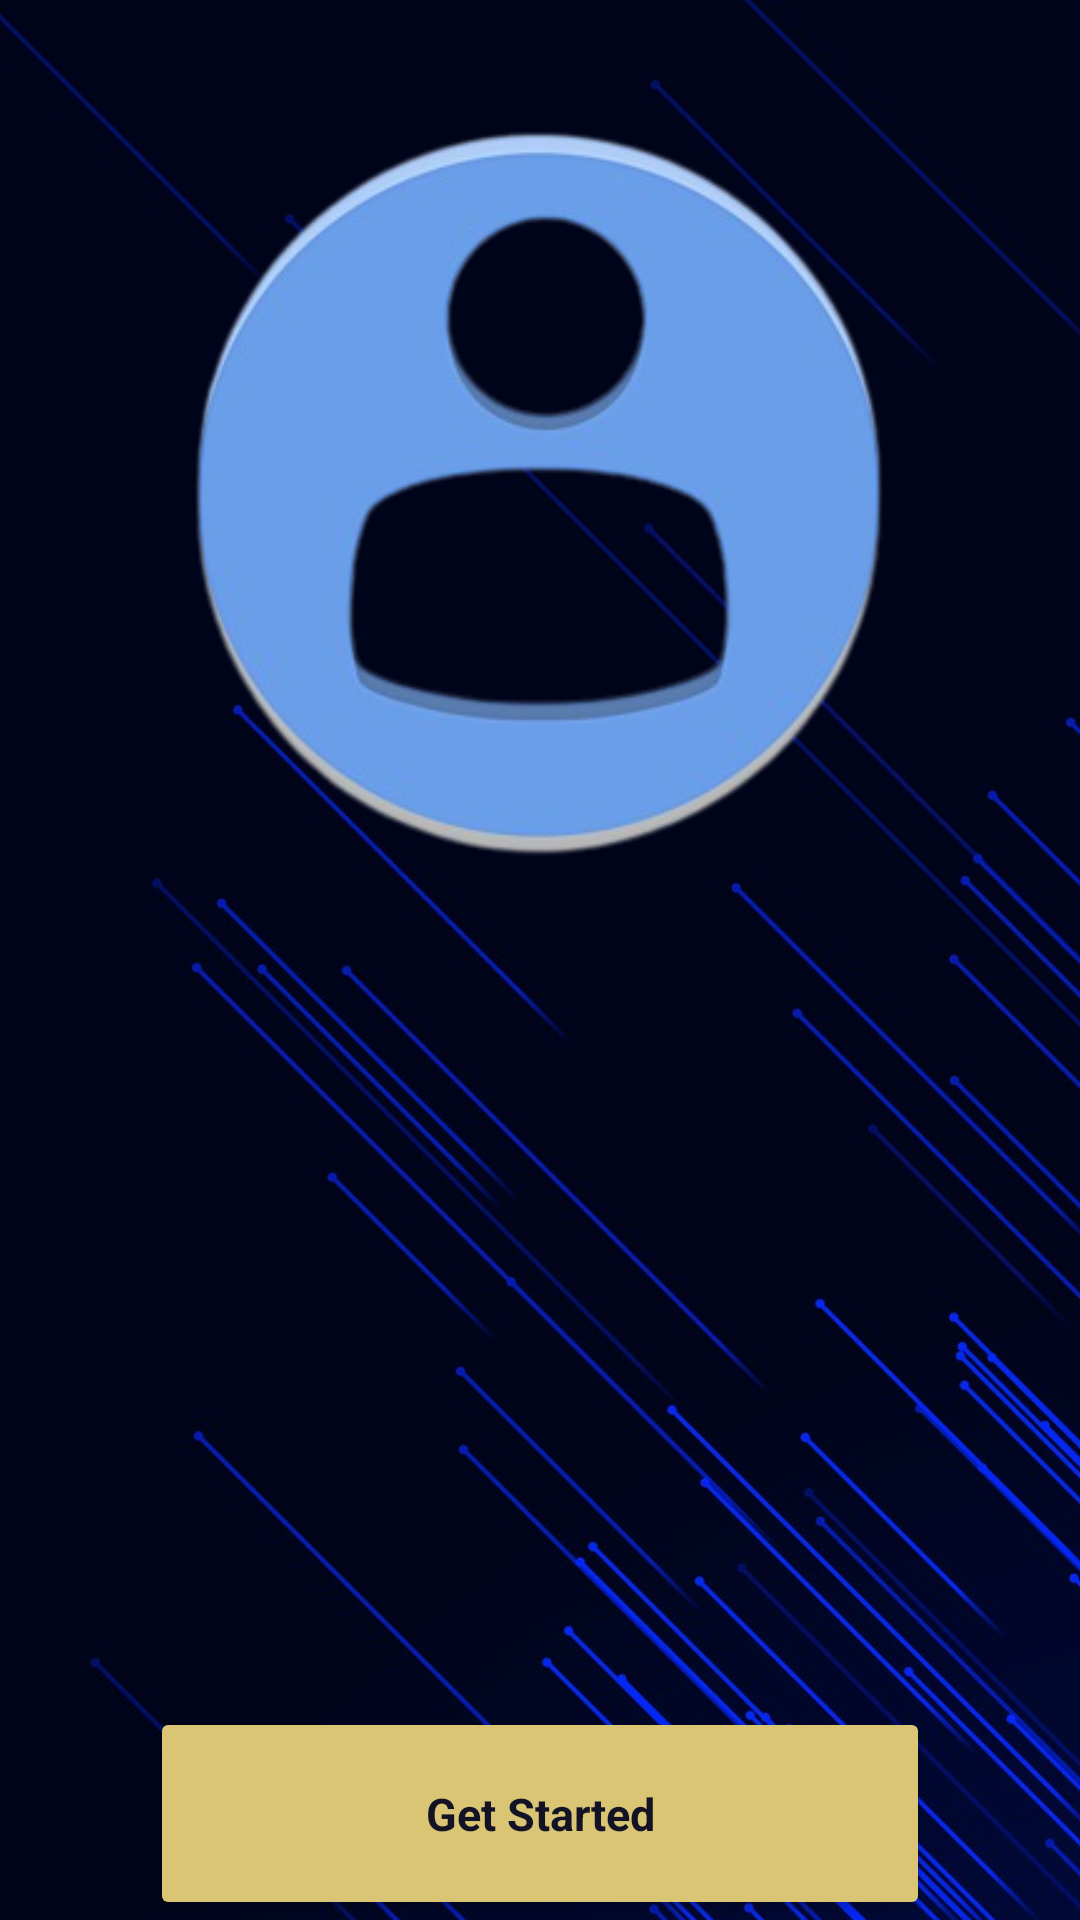

The Android layout XML behind this screen, and the referenced resources:
<!-- AndroidManifest.xml: application theme Theme.Movix -->
<!-- res/layout/activity_profile.xml -->
<?xml version="1.0" encoding="utf-8"?>
<androidx.constraintlayout.widget.ConstraintLayout xmlns:android="http://schemas.android.com/apk/res/android"
    xmlns:app="http://schemas.android.com/apk/res-auto"
    xmlns:tools="http://schemas.android.com/tools"
    android:layout_width="match_parent"
    android:layout_height="match_parent"
    tools:context=".ui.ProfileActivity"
    android:background="#18172e">

    <ImageView
        android:id="@+id/imageHome"
        android:layout_width="411dp"
        android:layout_height="941dp"
        android:scaleType="centerCrop"
        android:src="@drawable/luminousbackground" />


    <ImageView
        android:id="@+id/imageView"
        android:layout_width="300dp"
        android:layout_height="300dp"
        android:contentDescription="TODO"
        android:layout_marginTop="15dp"
        android:padding="0dp"
        android:scaleType="fitXY"
        app:layout_constraintEnd_toEndOf="parent"
        app:layout_constraintHorizontal_bias="0.495"
        app:layout_constraintStart_toStartOf="parent"
        app:layout_constraintTop_toTopOf="parent"
        app:srcCompat="@drawable/avatar" />



    <TextView
        android:id="@+id/profileName"
        android:layout_width="wrap_content"
        android:layout_height="wrap_content"
        android:textSize="18sp"
        app:layout_constraintBottom_toBottomOf="parent"
        app:layout_constraintTop_toTopOf="parent"
        tools:layout_editor_absoluteX="60dp"
        tools:ignore="MissingConstraints" />

    <TextView
        android:id="@+id/profileUserName"
        android:layout_width="wrap_content"
        android:layout_height="wrap_content"
        android:textSize="18sp"
        tools:layout_editor_absoluteX="60dp"
        tools:layout_editor_absoluteY="406dp"
        tools:ignore="MissingConstraints" />

    <TextView
        android:id="@+id/profileEmail"
        android:layout_width="wrap_content"
        android:layout_height="wrap_content"
        tools:layout_editor_absoluteX="60dp"
        android:textSize="18sp"
        tools:layout_editor_absoluteY="462dp"
        tools:ignore="MissingConstraints" />


    <Button
        android:id="@+id/getStarted"
        android:layout_width="match_parent"
        android:layout_height="71dp"
        android:layout_marginBottom="0dp"
        android:scaleType="fitXY"
        android:text="Get Started"
        app:fontFamily="@font/roboto"
        android:backgroundTint="@color/colorPrimaryDark"
        android:textColor="@color/colorDark"
        android:textStyle="bold"
        android:textSize="15sp"
        android:layout_marginEnd="50dp"
        android:layout_marginStart="50dp"
        app:layout_constraintBottom_toBottomOf="parent"
        app:layout_constraintStart_toStartOf="parent"
        android:textAllCaps="false"/>




</androidx.constraintlayout.widget.ConstraintLayout>
<!-- resources referenced by this layout -->
<resources>
  <color name="colorDark">#131325</color>
  <color name="colorPrimaryDark">#d9c573</color>
  <!-- drawable avatar: png bitmap (drawable-v24, 53822 bytes) -->
  <!-- drawable luminousbackground: jpg bitmap (drawable-v24, 275557 bytes) -->
  <style name="Theme.Movix" parent="Theme.MaterialComponents.DayNight.DarkActionBar">
          
          <item name="colorPrimary">@color/purple_500</item>
          <item name="colorPrimaryVariant">@color/purple_700</item>
          <item name="colorOnPrimary">@color/white</item>
          
          <item name="colorSecondary">@color/teal_200</item>
          <item name="colorSecondaryVariant">@color/teal_700</item>
          <item name="colorOnSecondary">@color/black</item>
          
          <item name="android:statusBarColor" tools:targetApi="l">?attr/colorPrimaryVariant</item>
          
      </style>
  <!-- not gathered from this repository: default colours our renderer supplied (Android Studio template values) -->
  <color name="purple_500">#FF6200EE</color>
  <color name="purple_700">#FF3700B3</color>
  <color name="teal_200">#FF03DAC5</color>
  <color name="teal_700">#FF018786</color>
  <color name="black">#FF000000</color>
  <color name="white">#FFFFFFFF</color>
</resources>
